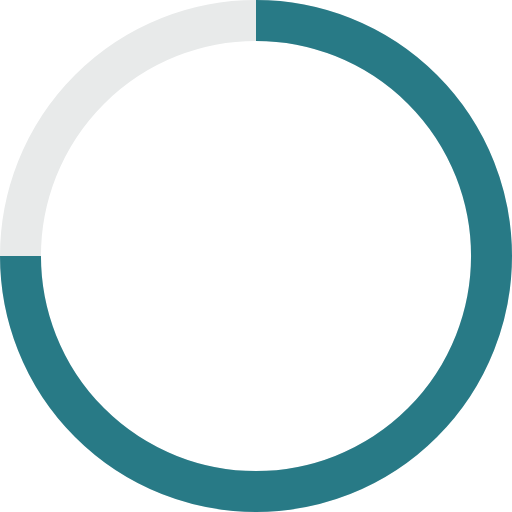
t = 0.00 s
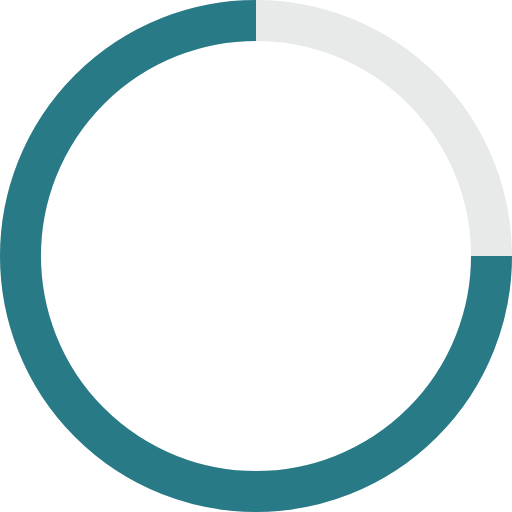
t = 0.25 s
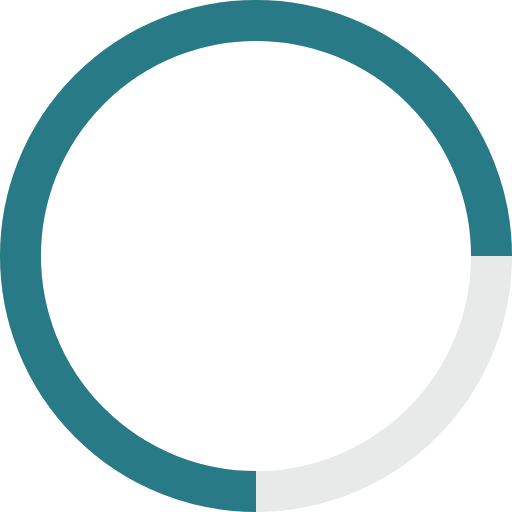
t = 0.50 s
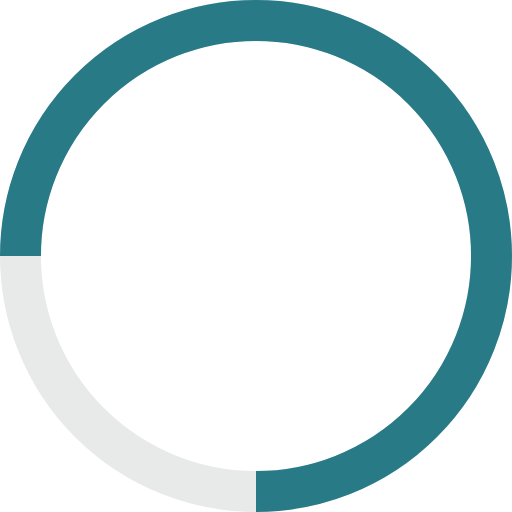
t = 0.75 s

The animated SVG that drew these frames (rendered in a browser with its animation timeline set to each time). Animation: 1 SMIL element (animateTransform=1); one cycle of 1.00 s, repeats indefinitely.

<svg width="48" height="48" viewBox="0 0 48 48" fill="none" xmlns="http://www.w3.org/2000/svg">
<circle cx="24" cy="24" r="22.08" stroke="#E8EAEA" stroke-width="3.84"/>
<g><path d="M24 1.92A22.08 22.08 0 1 1 1.92 24" stroke="#287A86" stroke-width="3.84"/>
<animateTransform attributeName="transform" type="rotate" from="0 24 24" to="360 24 24" dur="1s" repeatCount="indefinite"/></g>
</svg>
